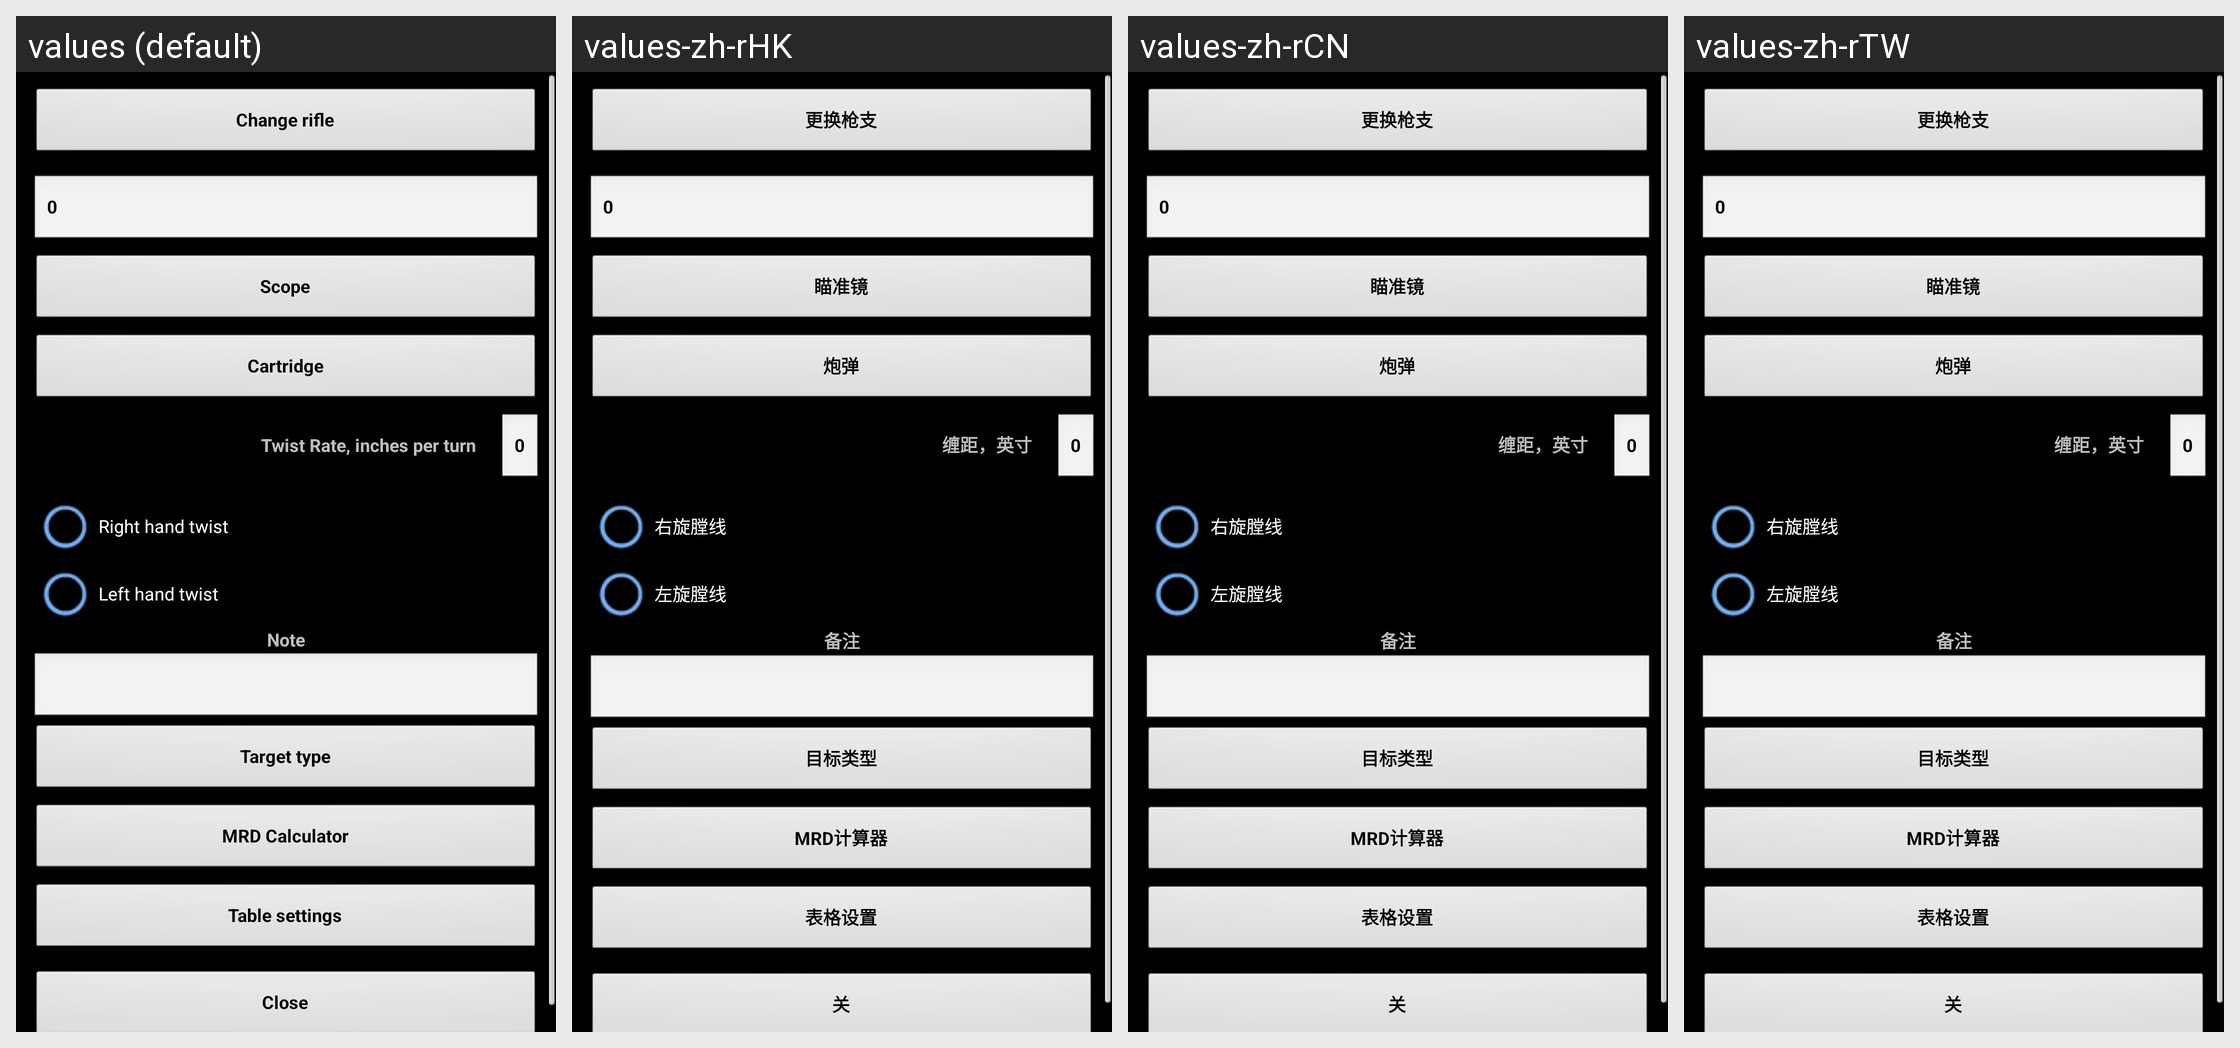

This grid shows one Android layout under several languages. Give, for every string resource on the screen, its name, the default text and each shown locale's text.
Android screen res/layout/rifle.xml rendered under 4 locales, left to right: values (default), values-zh-rHK, values-zh-rCN, values-zh-rTW. Device: Nexus 5 (rendered at 1080×1920; each locale shown at half size, 540×960, under a caption strip naming it); theme MyTheme.
Other locales in the repository, not shown: values-ar, values-be, values-bg, values-bn, values-da, values-de, values-en-rGB, values-es, values-fa, values-fi, values-fr, values-hi, values-in, values-it, values-ja, values-ko, values-nb, values-nl, values-pl, values-pt, values-pt-rBR, values-pt-rPT, values-ru, values-sv, values-tg, values-tr, values-zh, values-zh-rSG.
Strings drawn on this screen, with the default value and each locale's value (text and hints the layout hard-codes, and strings that could not be matched under every locale, appear in the picture but are not listed):

change_rifle_label
  values: Change rifle
  values-zh-rHK: 更换枪支
  values-zh-rCN: 更换枪支
  values-zh-rTW: 更换枪支

zero_text
  values: 0
  values-zh-rHK: 0
  values-zh-rCN: 0
  values-zh-rTW: 0

scope_label
  values: Scope
  values-zh-rHK: 瞄准镜
  values-zh-rCN: 瞄准镜
  values-zh-rTW: 瞄准镜

cartridge_label
  values: Cartridge
  values-zh-rHK: 炮弹
  values-zh-rCN: 炮弹
  values-zh-rTW: 炮弹

twist_rate_label
  values: Twist Rate, inches per turn
  values-zh-rHK: 缠距，英寸
  values-zh-rCN: 缠距，英寸
  values-zh-rTW: 缠距，英寸

right_twist_label
  values: Right hand twist
  values-zh-rHK: 右旋膛线
  values-zh-rCN: 右旋膛线
  values-zh-rTW: 右旋膛线

left_twist_label
  values: Left hand twist
  values-zh-rHK: 左旋膛线
  values-zh-rCN: 左旋膛线
  values-zh-rTW: 左旋膛线

note
  values: Note
  values-zh-rHK: 备注
  values-zh-rCN: 备注
  values-zh-rTW: 备注

target_type_label
  values: Target type
  values-zh-rHK: 目标类型
  values-zh-rCN: 目标类型
  values-zh-rTW: 目标类型

mrd_btn_label
  values: MRD Calculator
  values-zh-rHK: MRD计算器
  values-zh-rCN: MRD计算器
  values-zh-rTW: MRD计算器

table_settings_label
  values: Table settings
  values-zh-rHK: 表格设置
  values-zh-rCN: 表格设置
  values-zh-rTW: 表格设置

close_label
  values: Close
  values-zh-rHK: 关
  values-zh-rCN: 关
  values-zh-rTW: 关
